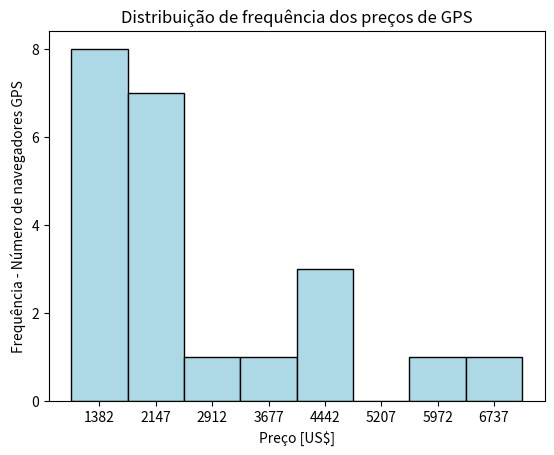

The matplotlib source for this figure:
# Conjunto de dados vendas 

import pandas as pd
import matplotlib.pyplot as plt
from math import sqrt
from math import ceil

dados = pd.Series([2114, 2468, 7119, 1876, 4105, 3183, 1932, 1355, 4278, 1030, 2000, 1077, 5835, 1512, 1697, 2478, 3981, 1643, 1858, 1500, 4608, 1000])

# Valores ------------
v_max = dados.max()
v_min = dados.min()
total = dados.count()
qtde_classes = 8
amplitude = v_max - v_min
h = amplitude/qtde_classes
# ----------------------

# Construção da tabela -----------
freq = dados.value_counts(bins= qtde_classes).sort_index()

# DataFrame distribuição de frequência
df = pd.DataFrame(freq)
df = df.reset_index()
df.columns = ["Classe", "Frequência"]

# Ajustando o intervalo
amp_classe = ceil(h)
final_corrigido = v_min + h * qtde_classes

# Criando o novo intervalo
intervalos = pd.interval_range(start= v_min, end= final_corrigido, freq= h)

# Atribuindo o novo intervalo
df["Classe"] = intervalos
# ----------------------------

# Coluna pontos médios --------------
pts_médios = []
for intervalo in intervalos:
    pts_médios.append(intervalo.mid)

df["Pontos Médios"] = pts_médios
# -------------------

# Coluna de frequência relativa -------------
df["Frequência Relativa"] = df["Frequência"] / total
# ----------------------

# Coluna de frequência absoluta -------------
df["Frequência Absoluta"] = df["Frequência"].cumsum()
# print(df)
# -----------------------


# -------------------- Gráficos histograma --------------------
# Histograma de frequência ------------

classes = []
for intervalo in intervalos:
    classes.append(intervalo.left)
classes.append(v_max)

print(classes)

hist_freq = dados.hist(
    bins= classes,
    color= "lightblue",
    edgecolor= "Black",
    grid= False
)

hist_freq.set(
    xlabel= "Preço [US$]",
    ylabel= "Frequência - Número de navegadores GPS",
    title= "Distribuição de frequência dos preços de GPS",
    xticks= df["Pontos Médios"],
    yticks= range(0, df["Frequência"].max()+2,2)
)
# --------------------------
